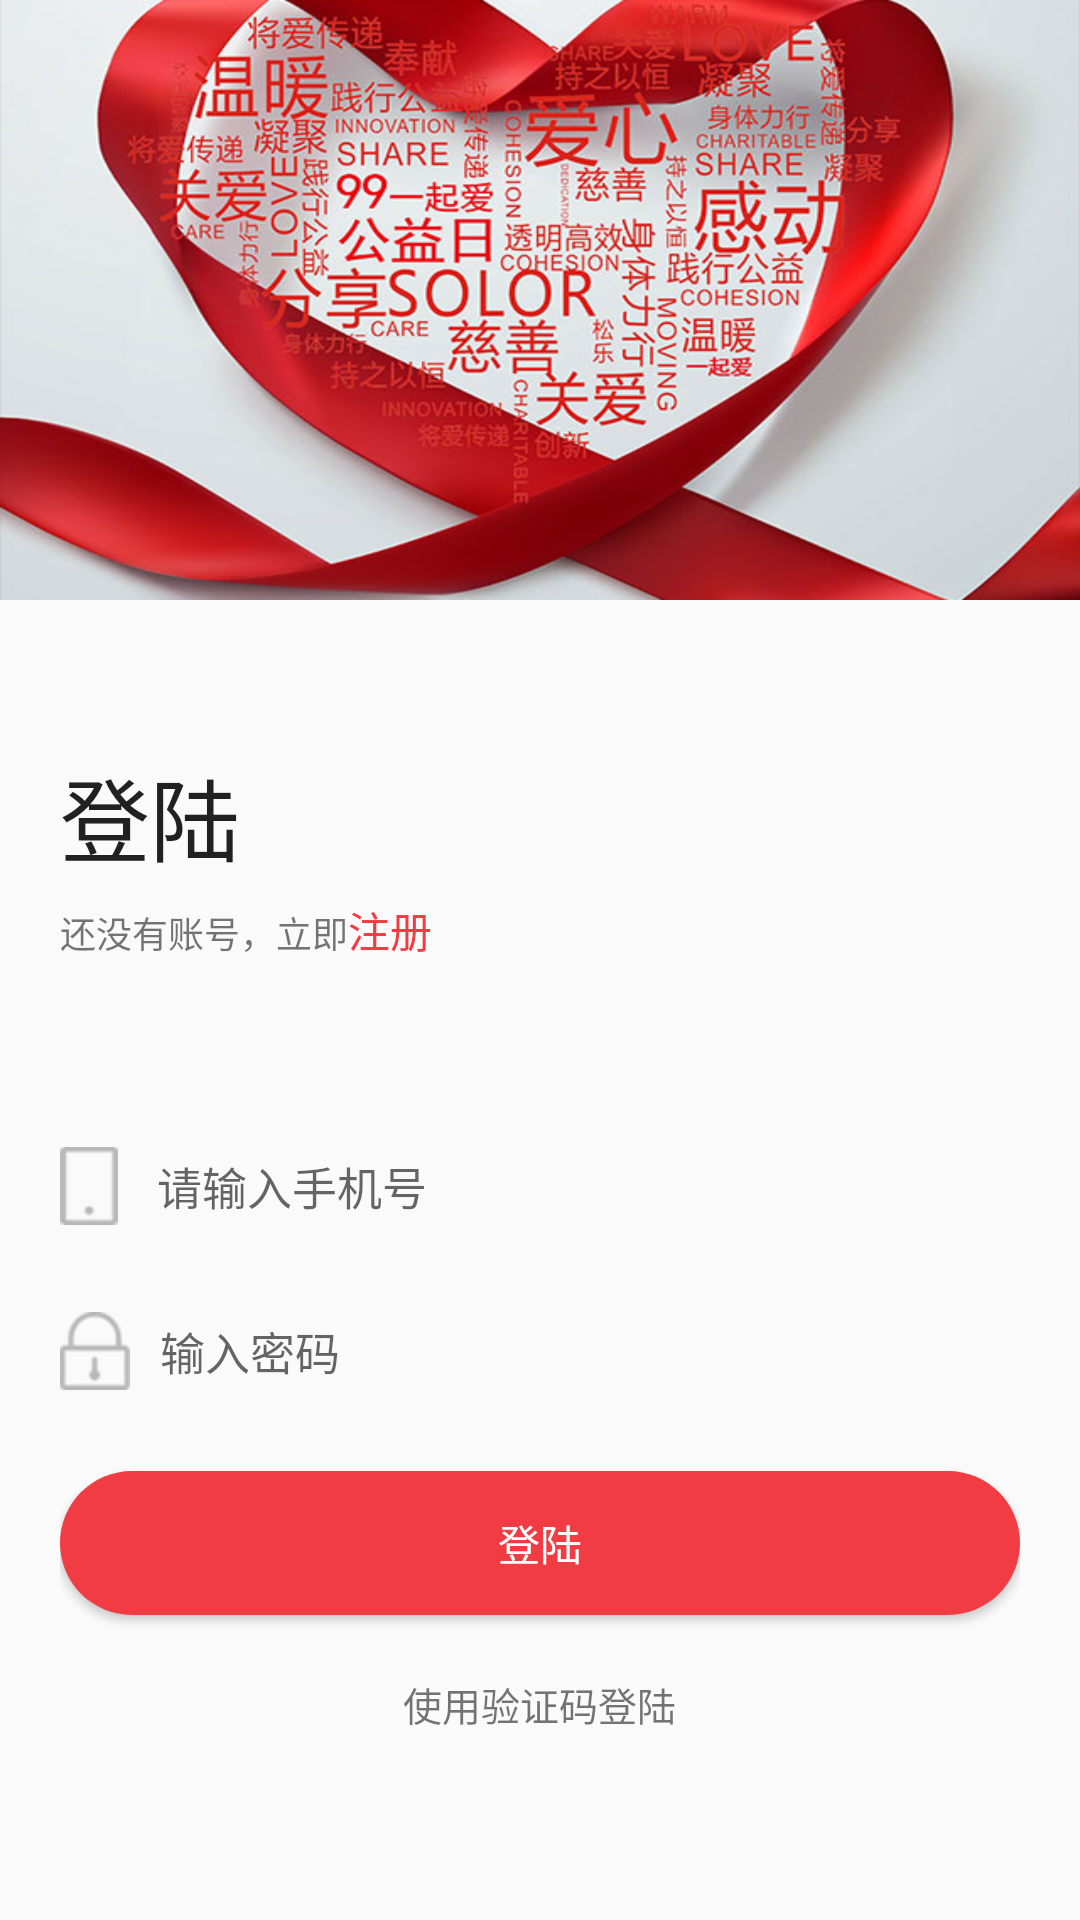

Reconstruct the res/layout file that produces this screen, plus the resources it refers to.
<!-- AndroidManifest.xml: activity theme AppTheme.Bvl -->
<!-- res/layout/activity_login.xml -->
<?xml version="1.0" encoding="utf-8"?>
<RelativeLayout xmlns:android="http://schemas.android.com/apk/res/android"
    android:orientation="vertical" android:layout_width="match_parent"
    android:layout_height="match_parent">
    <ImageView
        android:id="@+id/headImg"
        android:layout_width="match_parent"
        android:layout_height="200dp"
        android:scaleType="fitXY"
        android:src="@drawable/login_img_background" />
    <LinearLayout
        android:layout_below="@id/headImg"
        android:paddingTop="50dp"
        android:paddingLeft="20dp"
        android:paddingRight="20dp"
        android:paddingBottom="20dp"
        android:orientation="vertical"
        android:layout_width="match_parent"
        android:layout_height="match_parent">


        <TextView
            android:text="@string/loginText"
            android:textSize="30sp"
            android:textAppearance="@style/TextAppearance.AppCompat.Body1"
            android:layout_width="wrap_content"
            android:layout_height="wrap_content"/>

            <LinearLayout
                android:paddingTop="6dp"
                android:orientation="horizontal"
                android:layout_width="wrap_content"
                android:layout_height="wrap_content">
                <TextView
                    android:text="@string/login_toregistered_txt"
                    android:textSize="12sp"
                    android:layout_width="wrap_content"
                    android:layout_height="wrap_content"/>
                <TextView
                    android:textColor="@color/loginbtnred"
                    android:id="@+id/toregisteredBtn"
                    android:paddingBottom="10dp"
                    android:paddingRight="20dp"
                    android:text="@string/registeredText"
                    android:layout_width="wrap_content"
                    android:layout_height="wrap_content"/>
            </LinearLayout>
        <EditText
            android:background="@drawable/nolineedit"
            android:id="@+id/mobileView"
            android:hint="请输入手机号"
            android:textSize="15sp"
            android:drawablePadding="13dp"
            android:drawableLeft="@mipmap/icon_username"
            android:layout_marginTop="45dp"
            android:layout_width="match_parent"
            android:layout_height="40dp"/>
        <EditText
            android:inputType="textPassword"
            android:id="@+id/passView"
            android:background="@drawable/nolineedit"
            android:hint="输入密码"
            android:textSize="15sp"
            android:drawablePadding="10dp"
            android:drawableLeft="@mipmap/icon_pass"
            android:layout_marginTop="15dp"
            android:layout_width="match_parent"
            android:layout_height="40dp"/>
        <Button
            android:id="@+id/loginBtn"
            android:layout_marginTop="20dp"
            android:text="登陆"
            android:onClick="toLogin"
            android:textColor="@android:color/white"
            android:backgroundTint="@color/loginbtnred"
            android:background="@drawable/login_btn_background"
            android:layout_width="match_parent"
            android:layout_height="wrap_content"/>
        <TextView
            android:id="@+id/toReBtn"
            android:textSize="13sp"
            android:paddingTop="20dp"
            android:text="@string/toregistered_text"
            android:background="@drawable/nolineedit"
            android:layout_gravity="center_horizontal"
            android:layout_width="wrap_content"
            android:layout_height="wrap_content"/>
    </LinearLayout>
    <include android:visibility="gone" android:id="@+id/include_reL" layout="@layout/registered_layout"/>
    <include android:visibility="gone" android:id="@+id/include_code" layout="@layout/layout_code"/>

</RelativeLayout>
<!-- res/layout/registered_layout.xml (included above) -->
<?xml version="1.0" encoding="utf-8"?>
<LinearLayout android:background="@android:color/white"
    android:orientation="vertical"
    android:layout_width="match_parent"
    android:layout_height="match_parent"
    xmlns:android="http://schemas.android.com/apk/res/android"
    xmlns:app="http://schemas.android.com/apk/res-auto">
    <include layout="@layout/layout_title"/>
  <LinearLayout
    android:paddingTop="50dp"
    android:paddingLeft="20dp"
    android:paddingRight="20dp"
    android:paddingBottom="20dp"
    android:orientation="vertical"
    android:layout_width="match_parent"
    android:layout_height="wrap_content">

      <TextView
          android:text="@string/registeredText"
          android:textSize="30sp"
          android:textAppearance="@style/TextAppearance.AppCompat.Body1"
          android:layout_width="wrap_content"
          android:layout_height="wrap_content"/>
    
    <com.example.wode.widget.LoginItemEditText
        android:background="@drawable/nolineedit"
        android:id="@+id/registeredMobile"
        app:text="手机号"
        app:hint="请输入手机号"
        app:textSize="16"
        android:drawablePadding="13dp"
        android:layout_marginTop="45dp"
        android:layout_width="match_parent"
        android:layout_height="40dp"/>
    <com.example.wode.widget.LoginItemEditText
        android:background="@drawable/nolineedit"
        android:id="@+id/registeredCode"
        app:text="验证码"
        app:hint="请输入验证码"
        app:textSize="16"
        app:IsBtn="true"
        android:drawablePadding="13dp"
        android:layout_marginTop="15dp"
        android:layout_width="match_parent"
        android:layout_height="40dp"/>
    <com.example.wode.widget.LoginItemEditText
        android:background="@drawable/nolineedit"
        android:id="@+id/registeredPass"
        app:text="密    码"
        app:hint="请输入密码(6--12位之间)"
        app:textSize="16"
        app:IsPass="true"
        android:drawablePadding="13dp"
        android:layout_marginTop="15dp"
        android:layout_width="match_parent"
        android:layout_height="40dp"/>




    <Button
        android:id="@+id/registeredBtn"
        android:layout_marginTop="20dp"
        android:text="注册"
        android:onClick="toLogin"
        android:textColor="@android:color/white"
        android:backgroundTint="@color/loginbtnred"
        android:background="@drawable/login_btn_background"
        android:layout_width="match_parent"
        android:layout_height="wrap_content"/>

</LinearLayout>
</LinearLayout>
<!-- res/layout/layout_code.xml (included above) -->
<?xml version="1.0" encoding="utf-8"?>
<LinearLayout android:background="@android:color/white"
    android:orientation="vertical"
    android:layout_width="match_parent"
    android:layout_height="match_parent"
    xmlns:android="http://schemas.android.com/apk/res/android"
    xmlns:app="http://schemas.android.com/apk/res-auto">

    <include layout="@layout/layout_title"/>


    <LinearLayout
        android:paddingTop="50dp"
        android:paddingLeft="20dp"
        android:paddingRight="20dp"
        android:paddingBottom="20dp"
        android:orientation="vertical"
        android:layout_width="match_parent"
        android:layout_height="wrap_content">

        <TextView
            android:text="@string/codeloginText"
            android:textSize="30sp"
            android:textAppearance="@style/TextAppearance.AppCompat.Body1"
            android:layout_width="wrap_content"
            android:layout_height="wrap_content"/>
        
        <com.example.wode.widget.LoginItemEditText
            android:background="@drawable/nolineedit"
            android:id="@+id/codeMobile"
            app:text="手机号"
            app:hint="请输入手机号"
            app:textSize="16"
            android:drawablePadding="13dp"
            android:layout_marginTop="45dp"
            android:layout_width="match_parent"
            android:layout_height="40dp"/>
        <com.example.wode.widget.LoginItemEditText
            android:background="@drawable/nolineedit"
            android:id="@+id/Code"
            app:text="验证码"
            app:hint="请输入验证码"
            app:textSize="16"
            app:IsBtn="true"
            android:drawablePadding="13dp"
            android:layout_marginTop="15dp"
            android:layout_width="match_parent"
            android:layout_height="40dp"/>

        <Button
            android:id="@+id/codeLoginBtn"
            android:layout_marginTop="20dp"
            android:text="@string/loginText"
            android:onClick="toLogin"
            android:textColor="@android:color/white"
            android:backgroundTint="@color/loginbtnred"
            android:background="@drawable/login_btn_background"
            android:layout_width="match_parent"
            android:layout_height="wrap_content"/>
        
        
        
        
        
        
        
        
        
    </LinearLayout>
</LinearLayout>
<!-- res/layout/layout_title.xml (included above) -->
<?xml version="1.0" encoding="utf-8"?>
<RelativeLayout android:paddingTop="10dp"
    android:paddingBottom="10dp"
    android:paddingRight="10dp"
    android:paddingLeft="3dp"
    android:background="@color/loginbtnred"
    android:layout_width="match_parent"
    android:layout_height="70dp"
    xmlns:android="http://schemas.android.com/apk/res/android">
    <ImageView
        android:padding="7dp"
        android:id="@+id/outbtn"
        android:layout_alignParentBottom="true"
        android:src="@mipmap/icon_out"
        android:scaleType="fitXY"
        android:layout_width="35dp"
        android:layout_height="35dp"/>

    <TextView

        android:textSize="16sp"
        android:layout_marginBottom="5dp"
        android:textColor="@android:color/white"
        android:text="这里是标题"
        android:id="@+id/titleText"
        android:layout_alignParentBottom="true"
        android:layout_centerHorizontal="true"
        android:layout_width="wrap_content"
        android:layout_height="wrap_content" />

    
    
    
    
    
    
    
</RelativeLayout>
<!-- resources referenced by this layout -->
<resources>
  <color name="loginbtnred">#f23c44</color>
  <!-- drawable login_btn_background (drawable) -->
  <?xml version="1.0" encoding="utf-8"?>
  <shape xmlns:android="http://schemas.android.com/apk/res/android">
      <corners android:radius="90dp"></corners>
      <solid android:color="#FFFF"></solid>
  </shape>
  <!-- drawable login_img_background: jpg bitmap (drawable-xhdpi, 89845 bytes) -->
  <!-- mipmap icon_out: png bitmap (mipmap-hdpi, 2830 bytes) -->
  <!-- mipmap icon_pass: png bitmap (mipmap-hdpi, 1681 bytes) -->
  <!-- mipmap icon_username: png bitmap (mipmap-hdpi, 1263 bytes) -->
  <string name="codeloginText">验证码登陆</string>
  <string name="loginText">登陆</string>
  <string name="login_toregistered_txt">还没有账号，立即</string>
  <string name="registeredText">注册</string>
  <string name="toregistered_text">使用验证码登陆</string>
  <style name="AppTheme.Bvl" parent="AppTheme">
          <item name="android:windowAnimationStyle">@style/ActivityAnimRight</item>
      </style>
  <style name="AppTheme" parent="Theme.AppCompat.Light.DarkActionBar">
          <item name="windowNoTitle">true</item>
          
          
          
          
      </style>
  <style name="ActivityAnimRight" parent="@android:style/Animation.Activity">
          <item name="android:activityOpenEnterAnimation">@anim/anim_start_activityright</item>
          <item name="android:activityCloseExitAnimation">@anim/anim_out_activityright</item>
      </style>
</resources>
